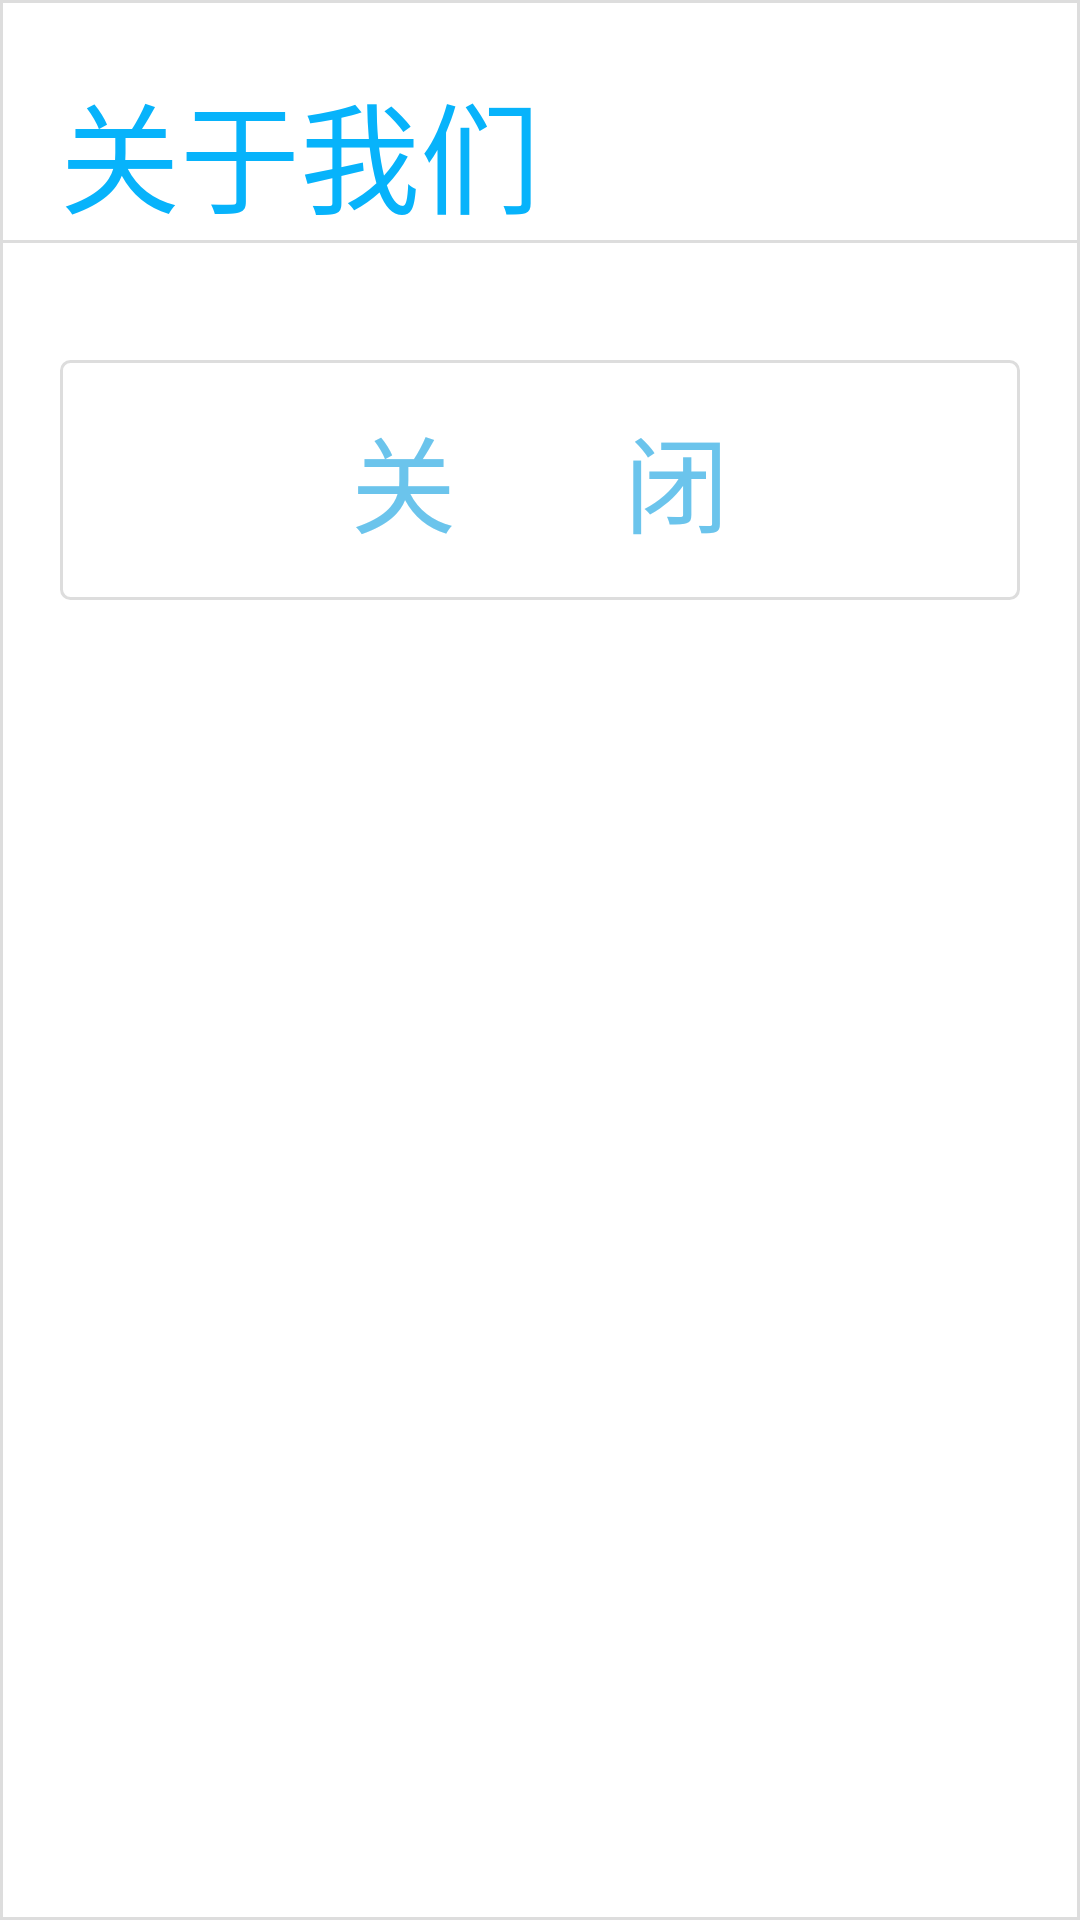

Here is an Android app screen rendered from its layout file. Give the layout XML and the strings, colors and styles it references.
<!-- AndroidManifest.xml: application theme AppTheme -->
<!-- res/layout/dialog_about.xml -->
<?xml version="1.0" encoding="utf-8"?>
<RelativeLayout xmlns:android="http://schemas.android.com/apk/res/android"
    android:id="@+id/dialog_layout"
    android:layout_width="500dp"
    android:layout_height="wrap_content"
    android:background="@drawable/corner_dialog"
    android:baselineAligned="true"
    android:focusable="true"
    android:focusableInTouchMode="true"
    android:minHeight="300dp"
    android:minWidth="200dp" >

    <TextView
        android:id="@+id/tv_title"
        style="@style/Custom.Font.Label.Title"
        android:layout_width="match_parent"
        android:layout_height="80dp"
        android:layout_alignParentLeft="true"
        android:layout_alignParentTop="true"
        android:gravity="bottom"
        android:paddingLeft="20dp"
        android:paddingTop="20dp"
        android:text="@string/about"
        android:textSize="40sp" />

    <LinearLayout
        android:id="@+id/linearLayout1"
        android:layout_width="match_parent"
        android:layout_height="1dp"
        android:layout_alignParentLeft="true"
        android:layout_below="@+id/tv_title"
        android:background="@color/line_color_gray"
        android:orientation="vertical" >
    </LinearLayout>

    <ListView
        android:id="@+id/lv_user_info"
        android:layout_marginTop="20dp"
        android:layout_width="match_parent"
        android:layout_height="wrap_content"
        android:layout_alignParentLeft="true"
        android:layout_below="@+id/tv_title"
        android:divider="@color/line_color_gray"
        android:paddingLeft="40dp"
        android:paddingRight="40dp" >
    </ListView>

    <TableRow
        android:id="@+id/tableRow3"
        android:layout_width="match_parent"
        android:layout_height="120dp"
        android:layout_alignParentLeft="true"
        android:layout_below="@+id/lv_user_info"
        android:padding="20dp" >

        <Button
            android:id="@+id/button_close"
            style="@style/Custom.Button.White"
            android:layout_width="0dp"
            android:layout_height="80dp"
            android:layout_weight="1"
            android:text="@string/close" />
    </TableRow>

</RelativeLayout>
<!-- resources referenced by this layout -->
<resources>
  <color name="line_color_gray">#FFdddddd</color>
  <!-- drawable corner_dialog (drawable) -->
  <?xml version="1.0" encoding="utf-8"?>
  <shape xmlns:android="http://schemas.android.com/apk/res/android" >
  	<solid android:color="@color/background_color"></solid>
      <stroke
          android:width="1dp"
          android:color="@color/line_color_gray" />
  
  </shape>
  <string name="about">关于我们</string>
  <string name="close">关       闭</string>
  <style name="Custom.Button.White">
          <item name="android:background">@drawable/bg_button_w</item>
          <item name="android:textColor">@color/main_color</item>
      </style>
  <style name="Custom.Font.Label.Title">
          <item name="android:textSize">30sp</item>  
          <item name="android:textColor">@color/head_color</item>
      </style>
  <style name="AppTheme" parent="AppBaseTheme">
          <item name="vpiTabPageIndicatorStyle">@style/CustomWidget.TabPageIndicator</item>
          <item name="android:windowNoTitle">true</item>    
          <item name="android:animationDuration">5000</item>  
          <item name="android:windowContentOverlay">@null</item>    
      </style>
  <color name="background_color">#FFFFFFFF</color>
  <!-- drawable bg_button_w (drawable) -->
  <?xml version="1.0" encoding="utf-8"?>
  <selector xmlns:android="http://schemas.android.com/apk/res/android">
  
      <item android:drawable="@drawable/bg_button_w_release"  android:state_pressed="false" />
      <item android:drawable="@drawable/bg_button_w_press"  android:state_pressed="true"/>
      <item android:drawable="@drawable/bg_button_w_press"  android:state_focused="true"/>
      <item android:drawable="@drawable/bg_button_w_release"  />
  
  </selector>
  <color name="main_color">#FF6bc4ec</color>
  <color name="head_color">#FF07b3fb</color>
  <style name="AppBaseTheme" parent="@android:style/Theme.Holo.Light" />
  <style name="CustomWidget.TabPageIndicator" parent="Widget">
          <item name="android:gravity">center</item>  
          <item name="android:background">@drawable/vpi__tab_indicator</item>  
          <item name="android:paddingLeft">22dip</item>  
          <item name="android:paddingRight">22dip</item>  
          <item name="android:paddingTop">8dp</item>  
          <item name="android:paddingBottom">8dp</item>  
          <item name="android:textAppearance">@style/CustomTextAppearance.TabPageIndicator</item>
          <item name="android:textSize">25sp</item>  
          <item name="android:maxLines">1</item>  
      </style>
  <!-- drawable bg_button_w_release (drawable) -->
  <?xml version="1.0" encoding="utf-8"?>
  <shape xmlns:android="http://schemas.android.com/apk/res/android" >
  	<solid android:color="@color/background_color"></solid>
      <corners
          android:bottomLeftRadius="3dp"
          android:bottomRightRadius="3dp"
          android:topLeftRadius="3dp"
          android:topRightRadius="3dp" />
      <stroke
          android:width="1dp"
          android:color="@color/line_color_gray" />
  
  </shape>
  <!-- drawable bg_button_w_press (drawable) -->
  <?xml version="1.0" encoding="utf-8"?>
  <shape xmlns:android="http://schemas.android.com/apk/res/android" >
  	<solid android:color="@color/background_color"></solid>
      <corners
          android:bottomLeftRadius="3dp"
          android:bottomRightRadius="3dp"
          android:topLeftRadius="3dp"
          android:topRightRadius="3dp" />
      <stroke
          android:width="1dp"
          android:color="@color/main_color" />
  
  </shape>
  <style name="CustomTextAppearance.TabPageIndicator" parent="Widget">
          <item name="android:textColor">@color/text_color</item>  
      </style>
  <color name="tab_unselect">#FF6bc4ec</color>
  <color name="tab_select">#FF07b3fb</color>
  <color name="text_color">#FFFFFFFF</color>
</resources>
